Run: headless pygame with SDL's dummy video driver; simulated clock (each Clock.tick advances the game by its frame time, no real sleeping); random seed 0; keys injected as events and as key.get_pressed() state; no mouse input.
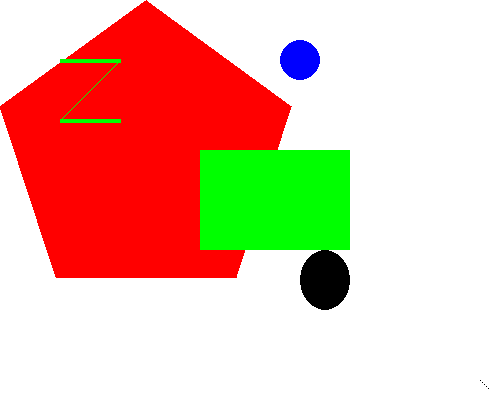
Frame 1 of 4 · flips 1–60 · no input
Frame 2 of 4 · flips 61–180 · tapped SPACE, RETURN · held RIGHT (→), D · screen unchanged from frame 1, image omitted
Frame 3 of 4 · flips 181–300 · held DOWN (↓), S · screen unchanged from frame 2, image omitted
Frame 4 of 4 · flips 301–420 · held LEFT (←), A, UP (↑), W · screen unchanged from frame 3, image omitted

The pygame program that drew these frames:

# -*- coding: utf-8 -*-
"""
Created on Mon May  3 17:00:00 2021

@author: Harriet Fiagbor

Title : pygame drawing
"""

import pygame, sys
from pygame.locals import *

pygame.init()

# set up the window
DISPLAYSURF = pygame.display.set_mode((500, 400), 0, 32)
pygame.display.set_caption("Drawing")

# set up the colors
BLACK = (0, 0, 0)
WHITE = (255, 255, 255)
RED = (255, 0, 0)
GREEN = (0, 255, 0)
BLUE = (0, 0, 255)

# draw on the surface
DISPLAYSURF.fill(WHITE)
pygame.draw.polygon(DISPLAYSURF, RED,  ((146, 0), (291, 106), (236, 277),(56, 277), (0, 106)))
pygame.draw.line(DISPLAYSURF, GREEN, (60,60), (120, 60), 4)
pygame.draw.line(DISPLAYSURF, GREEN, (120, 60), (60, 120))
pygame.draw.line(DISPLAYSURF, GREEN, (60, 120), (120,120 ),4)
pygame.draw.circle(DISPLAYSURF, BLUE, (300, 60), 20 )
pygame.draw.ellipse(DISPLAYSURF, BLACK, (300, 250, 50, 60))
pygame.draw.rect(DISPLAYSURF, GREEN,(200, 150, 150, 100))

#this is assigning a pixel to a color
pixObj = pygame.PixelArray(DISPLAYSURF)
pixObj[480][380] = BLACK
pixObj[482][382] = BLACK
pixObj[484][384] = BLACK
pixObj[486][386] = BLACK
pixObj[488][388] = BLACK
del pixObj 



while True:
    for event in pygame.event.get():
        if event.type == QUIT:
            pygame.quit()
            sys.exit()
            
    pygame.display.update()
